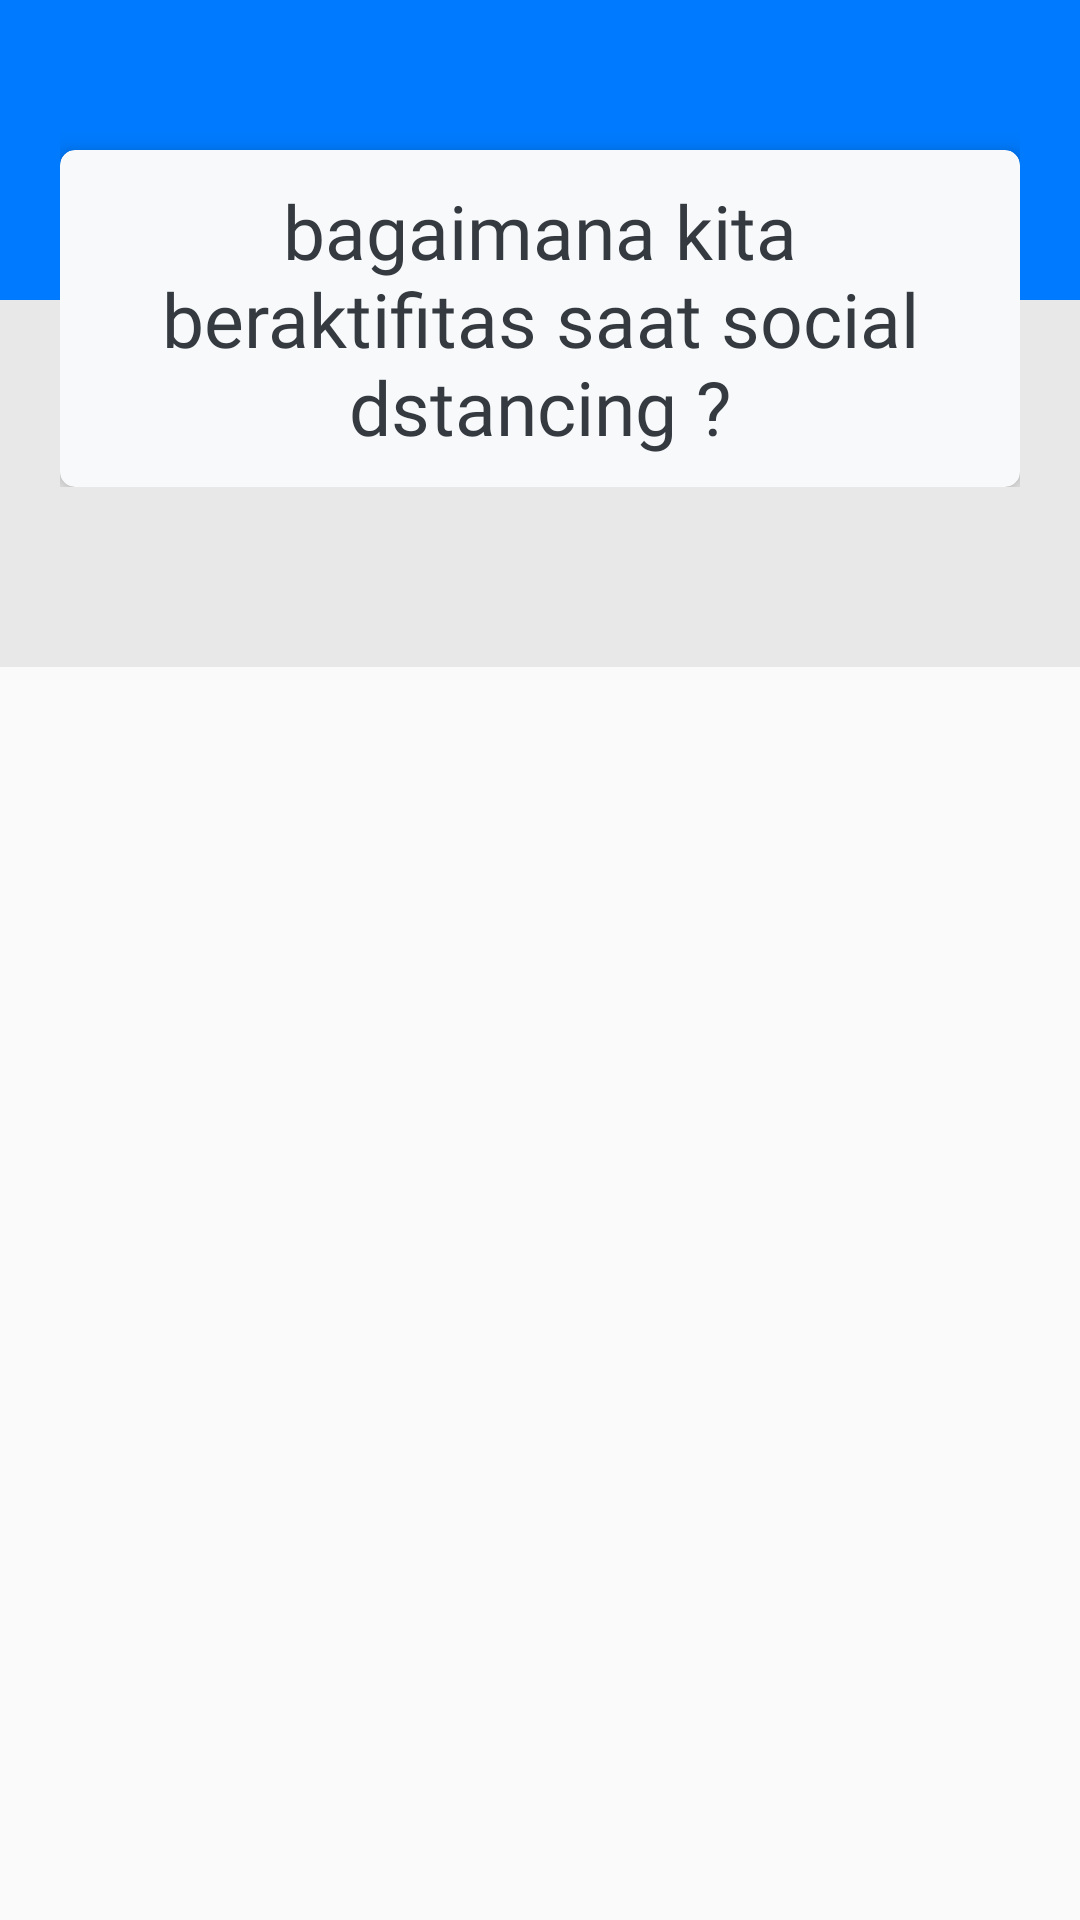

Reconstruct the res/layout file that produces this screen, plus the resources it refers to.
<!-- AndroidManifest.xml: application theme AppTheme -->
<!-- res/layout/activity_social_distance.xml -->
<?xml version="1.0" encoding="utf-8"?>
<ScrollView xmlns:android="http://schemas.android.com/apk/res/android"
    xmlns:app="http://schemas.android.com/apk/res-auto"
    xmlns:tools="http://schemas.android.com/tools"
    android:layout_width="match_parent"
    android:layout_height="match_parent"
    android:orientation="vertical"
    tools:context=".SocialDistance">


    <RelativeLayout
        android:layout_width="match_parent"
        android:layout_height="match_parent"
        android:background="#E8E8E8">
        <View
            android:id="@+id/view1"
            android:layout_width="match_parent"
            android:layout_height="100dp"
            android:background="@color/bgPrimary"
            />
        <LinearLayout
            android:id="@+id/line3"
            android:layout_width="match_parent"
            android:layout_height="wrap_content"
            android:orientation="vertical"
            android:padding="20dp"
            android:layout_marginTop="20dp"
            >
            <androidx.cardview.widget.CardView
                android:layout_width="match_parent"
                android:layout_height="wrap_content"
                android:layout_marginTop="10dp"
                android:padding="10dp"
                app:cardBackgroundColor="#f8f9fa"
                app:cardCornerRadius="5dp"
                app:cardElevation="5dp"
                >

                <LinearLayout
                    android:layout_width="match_parent"
                    android:layout_height="wrap_content"
                    android:padding="10dp">
                    <TextView
                        android:fontFamily="@font/gilroy_bold"
                        android:layout_width="match_parent"
                        android:layout_height="wrap_content"
                        android:gravity="center_horizontal"
                        android:textSize="25sp"
                        android:text="@string/sociaIDistance"
                        android:textColor="#343a40"
                        />
                </LinearLayout>


            </androidx.cardview.widget.CardView>
        </LinearLayout>
        <LinearLayout
            android:layout_below="@+id/line3"
            android:id="@+id/line2"
            android:layout_width="match_parent"
            android:layout_height="wrap_content"
            android:orientation="vertical"
            android:padding="10dp"
            android:layout_marginTop="20sp"
            >
            <androidx.recyclerview.widget.RecyclerView

                android:id="@+id/socialDistance"
                android:layout_width="match_parent"
                android:layout_height="wrap_content"/>
        </LinearLayout>

    </RelativeLayout>

</ScrollView>
<!-- resources referenced by this layout -->
<resources>
  <color name="bgPrimary">#007bff</color>
  <string name="sociaIDistance">bagaimana kita beraktifitas saat social dstancing ?</string>
  <style name="AppTheme" parent="Theme.AppCompat.Light.NoActionBar">
          
          
          <item name="colorPrimary">@color/colorPrimary</item>
          <item name="colorPrimaryDark">@color/colorPrimaryDark</item>
          <item name="colorAccent">@color/colorAccent</item>
      </style>
  <color name="colorPrimary">#6200EE</color>
  <color name="colorPrimaryDark">#3700B3</color>
  <color name="colorAccent">#03DAC5</color>
</resources>
